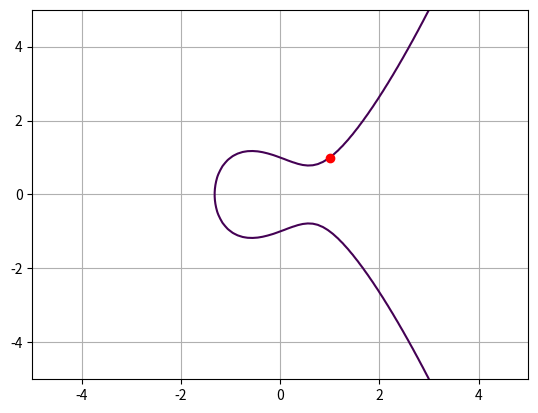

This chart was generated by the following Python code:
import matplotlib.pyplot as plt
import numpy as np

def main():
    a = -1
    b = 1

    y, x = np.ogrid[-5:5:100j, -5:5:100j]
    plt.contour(
        x.ravel(),
        y.ravel(),
        pow(y, 2) - pow(x, 3) - x * a - b,
        [0]
    )
    plt.plot(1, 1, 'ro')
    plt.grid()
    plt.show()

if __name__ == '__main__':
    main()